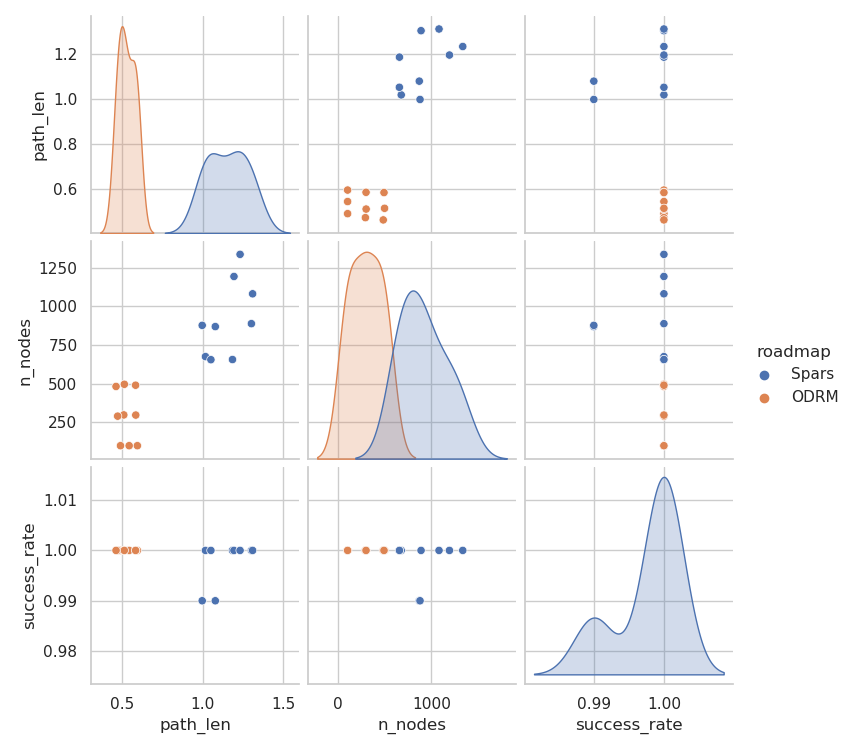

The file beside this chart, header and first rows:
, path_len, success_rate, n_nodes, Spars_denseDelta, Spars_sparseDelta, Spars_stretchFactor, Spars_maxFailures, Spars_maxTime, map, roadmap, ODRM_n, ODRM_lr, ODRM_epochs
1, 1.017, 1.0, 676.0, 10.0, 100.0, 1.01, 500.0, 1.0, c, Spars, , , 
2, 1.05, 1.0, 656.0, 10.0, 100.0, 1.01, 500.0, 1.0, x, Spars, , , 
3, 1.184, 1.0, 657.0, 10.0, 100.0, 1.01, 500.0, 1.0, z, Spars, , , 
4, 1.078, 0.99, 870.0, 7.0, 70.0, 1.01, 500.0, 1.0, c, Spars, , , 
5, 0.9961, 0.99, 878.0, 7.0, 70.0, 1.01, 500.0, 1.0, x, Spars, , , 
6, 1.302, 1.0, 889.0, 7.0, 70.0, 1.01, 500.0, 1.0, z, Spars, , , 
7, 1.194, 1.0, 1194, 3.0, 30.0, 1.01, 500.0, 1.0, c, Spars, , , 
8, 1.232, 1.0, 1337, 3.0, 30.0, 1.01, 500.0, 1.0, x, Spars, , , 
9, 1.309, 1.0, 1082, 3.0, 30.0, 1.01, 500.0, 1.0, z, Spars, , , 
10, 0.5422, 1.0, 100.0, , , , , , c, ODRM, 100.0, 0.001, 50.0
11, 0.4883, 1.0, 100.0, , , , , , x, ODRM, 100.0, 0.001, 50.0
12, 0.5933, 1.0, 100.0, , , , , , z, ODRM, 100.0, 0.001, 50.0
13, 0.5088, 1.0, 299.0, , , , , , c, ODRM, 300.0, 0.001, 50.0
14, 0.4706, 1.0, 291.0, , , , , , x, ODRM, 300.0, 0.001, 50.0
15, 0.5832, 1.0, 298.0, , , , , , z, ODRM, 300.0, 0.001, 50.0
16, 0.5122, 1.0, 497.0, , , , , , c, ODRM, 500.0, 0.001, 50.0
17, 0.4605, 1.0, 483.0, , , , , , x, ODRM, 500.0, 0.001, 50.0
18, 0.5821, 1.0, 491.0, , , , , , z, ODRM, 500.0, 0.001, 50.0
